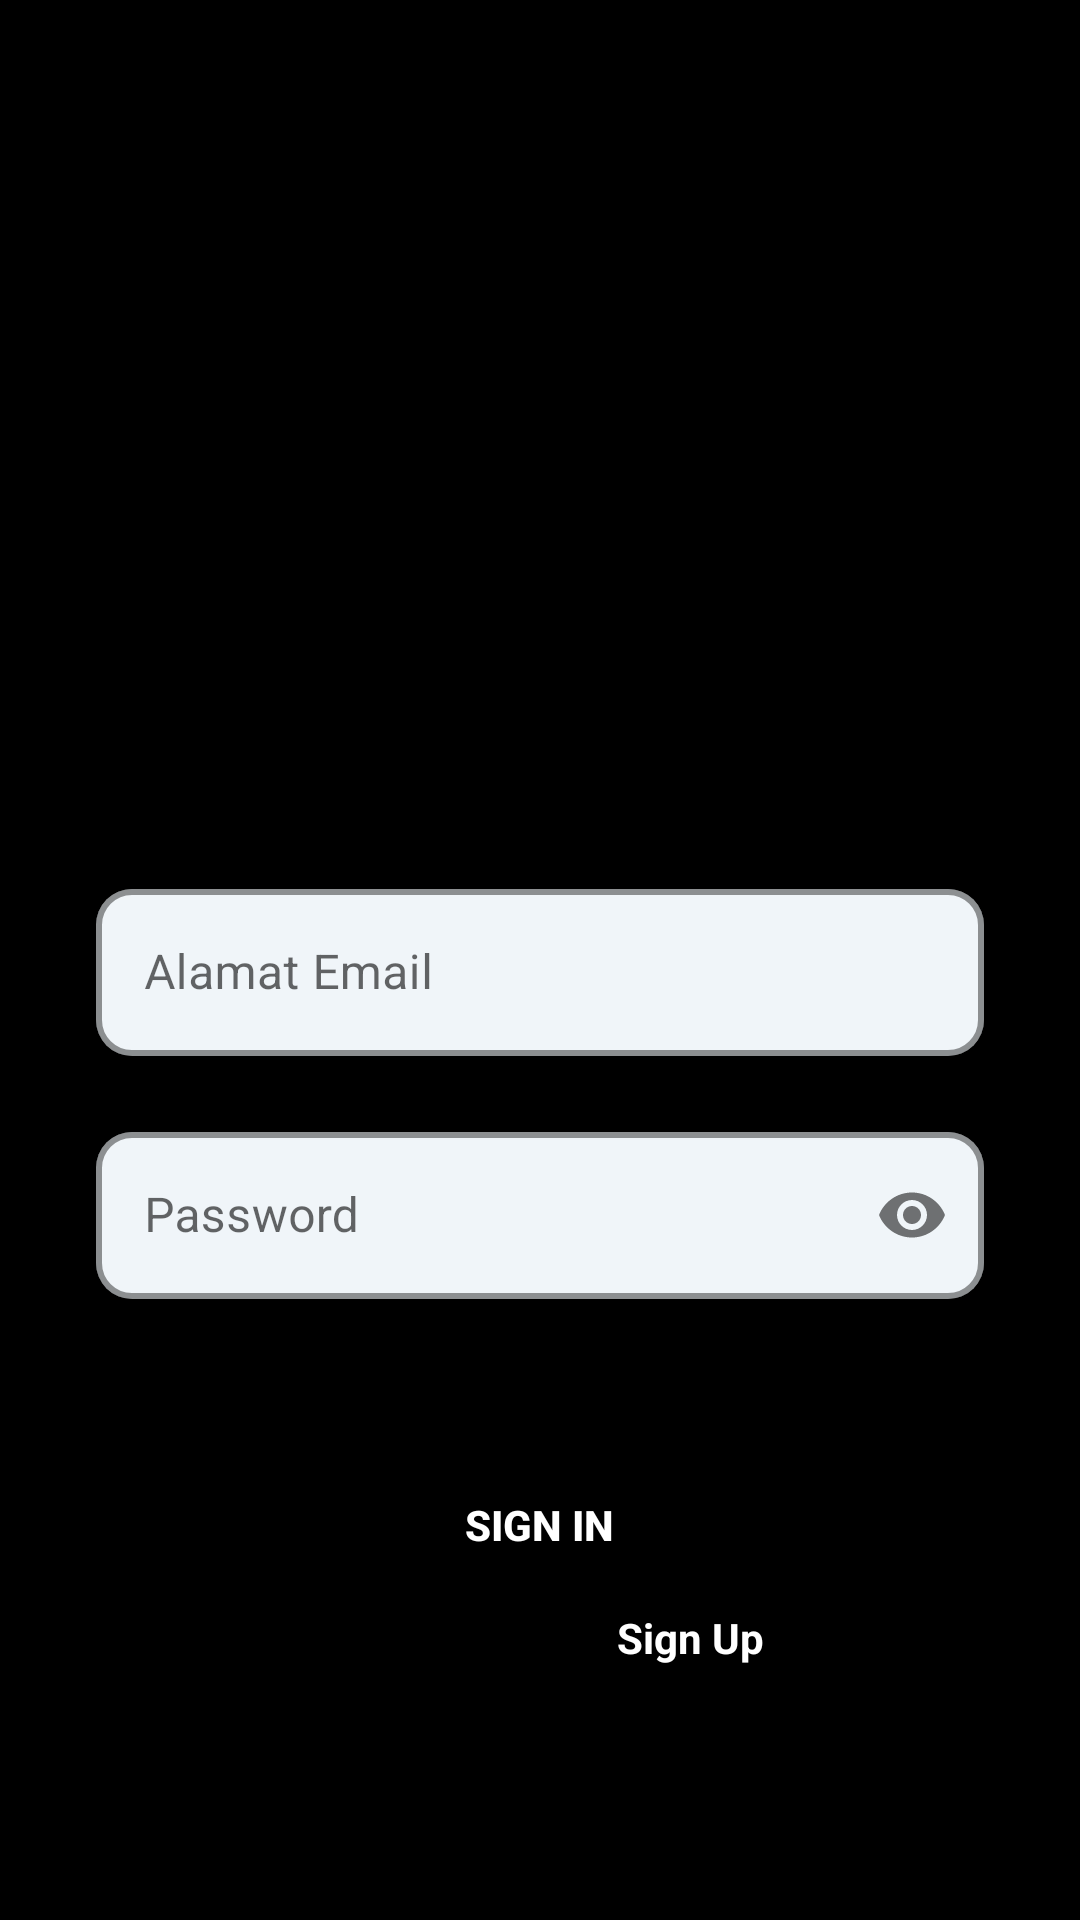

This screen was rendered from an Android layout file. Write that file and the resources it references.
<!-- AndroidManifest.xml: application theme Theme.Projecthair -->
<!-- res/layout/activity_login.xml -->
<?xml version="1.0" encoding="utf-8"?>
<androidx.core.widget.NestedScrollView xmlns:android="http://schemas.android.com/apk/res/android"
    xmlns:app="http://schemas.android.com/apk/res-auto"
    xmlns:tools="http://schemas.android.com/tools"
    android:layout_width="match_parent"
    android:layout_height="match_parent"
    android:fillViewport="true"
    tools:context=".ui.auth.LoginActivity">

    <androidx.constraintlayout.widget.ConstraintLayout
        android:layout_width="match_parent"
        android:layout_height="match_parent">


        <ImageView
            android:id="@+id/splash_logo"
            android:layout_width="247.4dp"
            android:layout_height="251.5dp"
            android:contentDescription="@string/hairmuse_logo"
            android:src="@drawable/logo"
            app:layout_constraintBottom_toBottomOf="parent"
            app:layout_constraintEnd_toEndOf="parent"
            app:layout_constraintStart_toStartOf="parent"
            app:layout_constraintTop_toTopOf="parent"
            app:layout_constraintVertical_bias="0.050" />

        <com.google.android.material.textfield.TextInputLayout
            android:id="@+id/emailEditTextLayout"
            style="@style/Widget.MaterialComponents.TextInputLayout.OutlinedBox"
            android:layout_width="0dp"
            android:layout_height="wrap_content"
            android:layout_marginStart="32dp"
            android:layout_marginTop="20dp"
            android:layout_marginEnd="32dp"
            android:alpha="1"
            app:boxBackgroundColor="@color/enabled_color"
            app:boxCornerRadiusBottomEnd="12dp"
            app:boxCornerRadiusBottomStart="12dp"
            app:boxCornerRadiusTopEnd="12dp"
            app:boxCornerRadiusTopStart="12dp"
            app:boxStrokeColor="?attr/colorPrimary"
            app:boxStrokeWidth="2dp"
            app:layout_constraintEnd_toEndOf="parent"
            app:layout_constraintStart_toStartOf="parent"
            app:layout_constraintTop_toBottomOf="@+id/splash_logo">

            <com.google.android.material.textfield.TextInputEditText
                android:id="@+id/emailEditText"
                android:layout_width="match_parent"
                android:layout_height="wrap_content"
                android:ems="10"
                android:hint="@string/email"
                android:inputType="textEmailAddress"
                tools:ignore="SpeakableTextPresentCheck" />
        </com.google.android.material.textfield.TextInputLayout>

        <com.google.android.material.textfield.TextInputLayout
            android:id="@+id/passwordEditTextLayout"
            style="@style/Widget.MaterialComponents.TextInputLayout.OutlinedBox"
            android:layout_width="0dp"
            android:layout_height="wrap_content"
            android:layout_marginStart="32dp"
            android:layout_marginTop="20dp"
            android:layout_marginEnd="32dp"
            android:alpha="1"
            app:boxBackgroundColor="@color/enabled_color"
            app:boxCornerRadiusBottomEnd="12dp"
            app:boxCornerRadiusBottomStart="12dp"
            app:boxCornerRadiusTopEnd="12dp"
            app:boxCornerRadiusTopStart="12dp"
            app:boxStrokeColor="?attr/colorPrimary"
            app:boxStrokeWidth="2dp"
            app:layout_constraintEnd_toEndOf="parent"
            app:layout_constraintStart_toStartOf="parent"
            app:layout_constraintTop_toBottomOf="@+id/emailEditTextLayout"
            app:passwordToggleEnabled="true">

            <com.google.android.material.textfield.TextInputEditText
                android:id="@+id/passwordEditText"
                android:layout_width="match_parent"
                android:layout_height="wrap_content"
                android:ems="10"
                android:hint="@string/password"
                android:inputType="textPassword"
                app:passwordToggleEnabled="true"
                tools:ignore="SpeakableTextPresentCheck" />
        </com.google.android.material.textfield.TextInputLayout>

        <Button
            android:id="@+id/btn_login"
            android:layout_width="150dp"
            android:layout_height="wrap_content"
            android:layout_marginBottom="80dp"
            android:backgroundTint="@color/black"
            android:text="@string/signin"
            android:textStyle="bold"
            app:layout_constraintBottom_toBottomOf="parent"
            app:layout_constraintEnd_toEndOf="parent"
            app:layout_constraintHorizontal_bias="0.498"
            app:layout_constraintStart_toStartOf="parent"
            app:layout_constraintTop_toBottomOf="@+id/passwordEditTextLayout"
            app:layout_constraintVertical_bias="0.648" />

        <TextView
            android:id="@+id/btn_to_regis"
            android:layout_width="wrap_content"
            android:layout_height="wrap_content"
            android:layout_marginTop="4dp"
            android:text="@string/signup_btn_acc"
            android:textAlignment="center"
            android:textStyle="bold"
            app:layout_constraintEnd_toEndOf="@+id/btn_login"
            app:layout_constraintHorizontal_bias="1.0"
            app:layout_constraintStart_toStartOf="@+id/btn_login"
            app:layout_constraintTop_toBottomOf="@+id/btn_login" />

        <TextView
            android:id="@+id/tvSignUp"
            android:layout_width="0dp"
            android:layout_height="match_parent"
            android:layout_marginStart="60dp"
            android:layout_marginTop="600dp"
            android:alpha="0"
            android:text="@string/dont_have_account_yet"
            android:textColor="@color/black"
            android:textSize="16sp"
            app:layout_constraintBottom_toBottomOf="@id/btn_login"
            app:layout_constraintBottom_toTopOf="parent"
            app:layout_constraintStart_toStartOf="parent"
            tools:alpha="100" />

        <ProgressBar
            android:id="@+id/progressBar"
            android:layout_width="wrap_content"
            android:layout_height="wrap_content"
            android:visibility="gone"
            app:layout_constraintBottom_toBottomOf="parent"
            app:layout_constraintEnd_toEndOf="parent"
            app:layout_constraintHorizontal_bias="0.955"
            app:layout_constraintStart_toStartOf="parent"
            app:layout_constraintTop_toTopOf="parent"
            app:layout_constraintVertical_bias="0.023"
            tools:visibility="visible" />

    </androidx.constraintlayout.widget.ConstraintLayout>

</androidx.core.widget.NestedScrollView>
<!-- resources referenced by this layout -->
<resources>
  <color name="black">#FF000000</color>
  <color name="enabled_color">#F0F5F9</color>
  <string name="dont_have_account_yet">Belum memiliki akun?</string>
  <string name="email">Alamat Email</string>
  <string name="hairmuse_logo">HairMuse Logo</string>
  <string name="password">Password</string>
  <string name="signin">Sign In</string>
  <string name="signup_btn_acc">Sign Up</string>
  <style name="Theme.Projecthair" parent="Theme.MaterialComponents.DayNight.NoActionBar">
          
          <item name="colorPrimary">@color/white</item>
          <item name="colorPrimaryVariant">@color/black</item>
          <item name="colorOnPrimary">@color/black</item>
          
          <item name="colorSecondary">@color/teal_200</item>
          <item name="colorSecondaryVariant">@color/teal_700</item>
          <item name="colorOnSecondary">@color/white</item>
          
          <item name="android:statusBarColor">?attr/colorPrimaryVariant</item>
          
          <item name="colorButtonNormal">@color/white</item>
  
          
          <item name="android:windowBackground">@android:color/black</item>
  
          
          <item name="android:textColor">@android:color/white</item> 
  
  
      </style>
  <color name="white">#FFFFFFFF</color>
  <color name="teal_200">#FF03DAC5</color>
  <color name="teal_700">#FF018786</color>
</resources>
